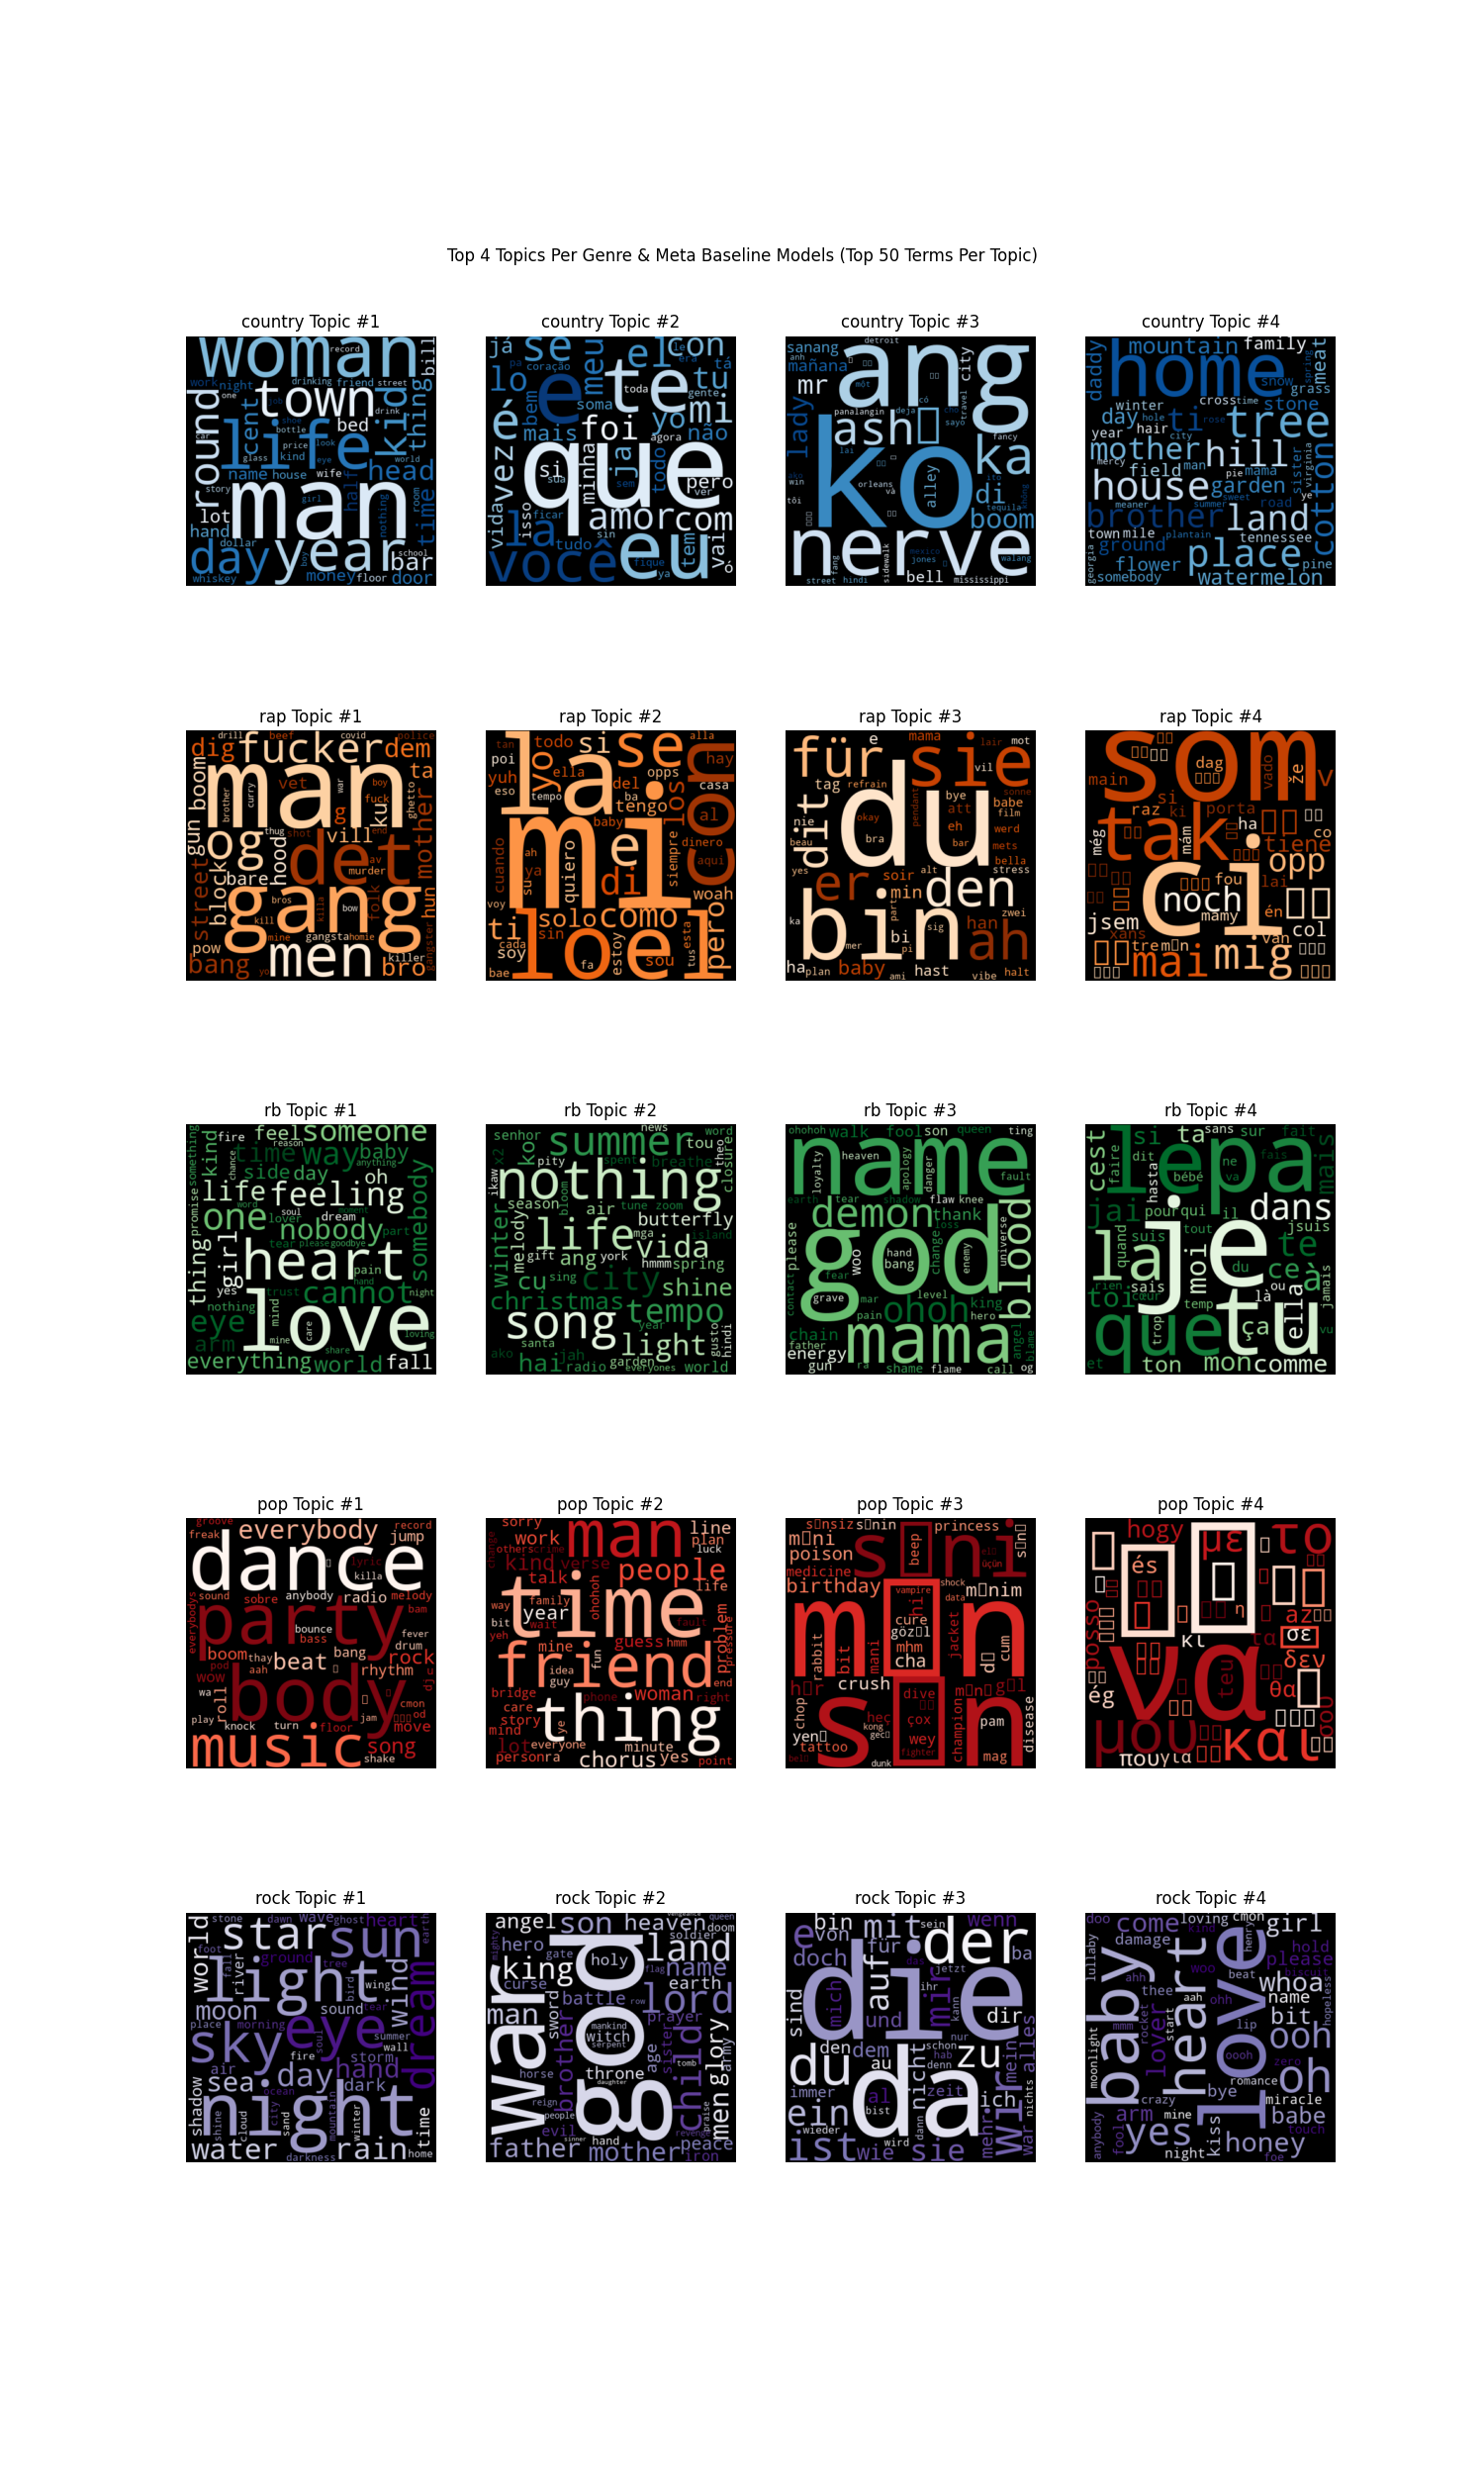

The table this chart was drawn from, first rows:
, genre, topic, word, frequency
0, country, 4, home, 0.1362
1, country, 4, tree, 0.02447
2, country, 4, house, 0.01924
3, country, 4, place, 0.01818
4, country, 4, hill, 0.01518
5, country, 4, land, 0.01448
6, country, 4, brother, 0.01272
7, country, 4, ti, 0.01231
8, country, 4, cotton, 0.01213
9, country, 4, mother, 0.0118
10, country, 4, mountain, 0.01123
11, country, 4, watermelon, 0.009702
12, country, 4, day, 0.009584
13, country, 4, garden, 0.009459
14, country, 4, daddy, 0.009058
15, country, 4, meat, 0.008603
16, country, 4, ground, 0.007611
17, country, 4, flower, 0.007565
18, country, 4, stone, 0.007551
19, country, 4, family, 0.007533
20, country, 4, field, 0.007267
21, country, 4, somebody, 0.007204
22, country, 4, mama, 0.007006
23, country, 4, snow, 0.006702
24, country, 4, mile, 0.006167
25, country, 4, tennessee, 0.006077
26, country, 4, grass, 0.006003
27, country, 4, year, 0.005766
28, country, 4, hair, 0.005513
29, country, 4, winter, 0.005292
30, country, 4, sister, 0.005221
31, country, 4, road, 0.005194
32, country, 4, town, 0.005101
33, country, 4, pine, 0.004828
34, country, 4, cross, 0.004773
35, country, 4, man, 0.004594
36, country, 4, plantain, 0.004503
37, country, 4, city, 0.004413
38, country, 4, sweet, 0.004161
39, country, 4, pie, 0.004065
40, country, 4, mercy, 0.003942
41, country, 4, rose, 0.003692
42, country, 4, hole, 0.003514
43, country, 4, summer, 0.003498
44, country, 4, meaner, 0.003453
45, country, 4, virginia, 0.00338
46, country, 4, georgia, 0.00334
47, country, 4, time, 0.003281
48, country, 4, spring, 0.003244
49, country, 4, ye, 0.003217
50, rap, 4, ci, 0.02154
51, rap, 4, som, 0.01951
52, rap, 4, tak, 0.01785
53, rap, 4, mig, 0.01437
54, rap, 4, mai, 0.01393
55, rap, 4, לא, 0.01349
56, rap, 4, זה, 0.008031
57, rap, 4, לי, 0.007807
58, rap, 4, noch, 0.007692
59, rap, 4, opp, 0.007225
... 190 more rows
